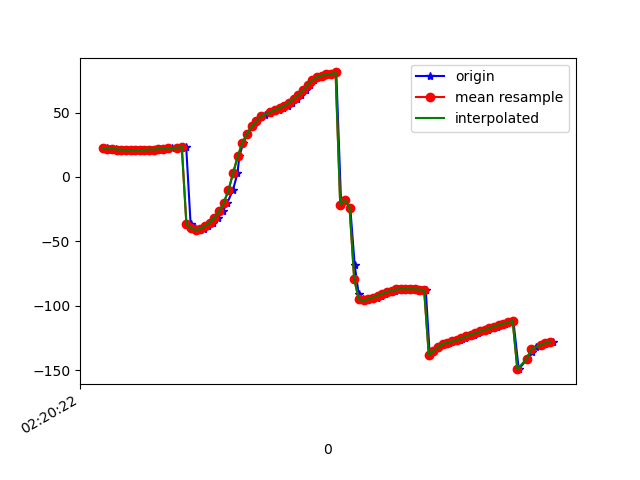

The table this chart was drawn from, first rows:
1617848422804, 544066362643912, 22.713549, 10.412735, -26.182678
1617848422817, 544066381874682, 22.49, 12.07, -26.76
1617848422839, 544066401105452, 21.83, 12.71, -27.42
1617848422856, 544066420336222, 21.88, 13.66, -27.81
1617848422872, 544066439566992, 21.27, 14.12, -29.14
1617848422893, 544066458797762, 21.17, 14.26, -29.66
1617848422911, 544066478028532, 20.92, 15.07, -30.64
1617848422932, 544066497259302, 20.59, 14.92, -30.92
1617848422947, 544066516490072, 20.95, 15.78, -31.25
1617848422968, 544066535720842, 20.81, 16.33, -32.25
1617848422989, 544066554951612, 21, 16.81, -32.38
1617848423008, 544066574182382, 21.27, 18.18, -33.27
1617848423022, 544066593413152, 21.24, 18.37, -33.57
1617848423043, 544066612643922, 21.67, 18.88, -33.39
1617848423064, 544066631874692, 21.85, 20.06, -34.56
1617848423081, 544066651105462, 22.06, 20.23, -34.49
1617848423099, 544066670336232, 22.65, 20.86, -34.35
1617848423121, 544066689567002, 22.58, 21.57, -35.49
1617848423139, 544066708797772, 22.72, 21.71, -35.55
1617848423159, 544066728028542, 23.34, 22.56, -35.26
1617848423178, 544066747259312, -36.91, 19.31, -28.22
1617848423197, 544066766490082, -39.48, 22.58, -32.47
1617848423218, 544066785720852, -41.35, 27.06, -37.16
1617848423236, 544066804951622, -40.05, 30.56, -39.07
1617848423252, 544066824182392, -38.12, 34.96, -41.8
1617848423275, 544066843413162, -35.41, 39.9, -45.48
1617848423296, 544066862643932, -31.6, 45.06, -50.54
1617848423316, 544066881874702, -26.65, 50.09, -57.04
1617848423335, 544066901105472, -20.17, 54.81, -65.43
1617848423359, 544066920336242, -10.52, 58.93, -77.33
1617848423379, 544066939567012, 2.712, 61.45, -93.18
1617848423387, 544066958797782, 16.01, 62.08, -109.7
1617848423404, 544066978028552, 26.39, 61.45, -123.9
1617848423422, 544066997259322, 33.67, 60.32, -135.6
1617848423445, 544067016490092, 39.23, 58.74, -145.9
1617848423463, 544067035720862, 43.47, 56.55, -154.9
1617848423482, 544067054951632, 46.25, 54.58, -162
1617848423499, 544067074182402, 48.18, 53.27, -167.5
1617848423520, 544067093413172, 49.64, 51.83, -171.5
1617848423537, 544067112643942, 50.79, 50.59, -173.9
1617848423556, 544067131874712, 52.03, 50.58, -175
1617848423576, 544067151229697, 53.6, 51.67, -174.9
1617848423596, 544067170460467, 55.39, 52.94, -174
1617848423614, 544067189691237, 57.59, 54.14, -172.6
1617848423633, 544067208922007, 60.55, 55.41, -171.1
1617848423651, 544067228152777, 63.6, 55.56, -168.5
1617848423672, 544067247383547, 67.21, 56.03, -164.4
1617848423690, 544067266614317, 71.34, 58.35, -159.7
1617848423707, 544067285845087, 75.02, 63.39, -154.1
1617848423732, 544067305075857, 77.49, 68.73, -147
1617848423747, 544067324306627, 78.71, 73.17, -139.1
1617848423765, 544067343537397, 79.54, 76.95, -132
1617848423786, 544067362768167, 79.8, 79.46, -125.8
1617848423803, 544067381998937, 81.11, 81.27, -122
1617848423824, 544067401229707, -21.75, 68.85, -55.57
1617848423840, 544067420460477, -17.79, 77.35, -68.32
1617848423863, 544067439691247, -23.78, 81.72, -65.43
1617848423882, 544067458922017, -68.34, 84.63, -21.88
1617848423899, 544067478152787, -90.73, 80.76, 1.578
1617848423918, 544067497383557, -95.04, 75.74, 6.773
1617848423937, 544067516614327, -95.69, 69.71, 8.297
... 41 more rows
